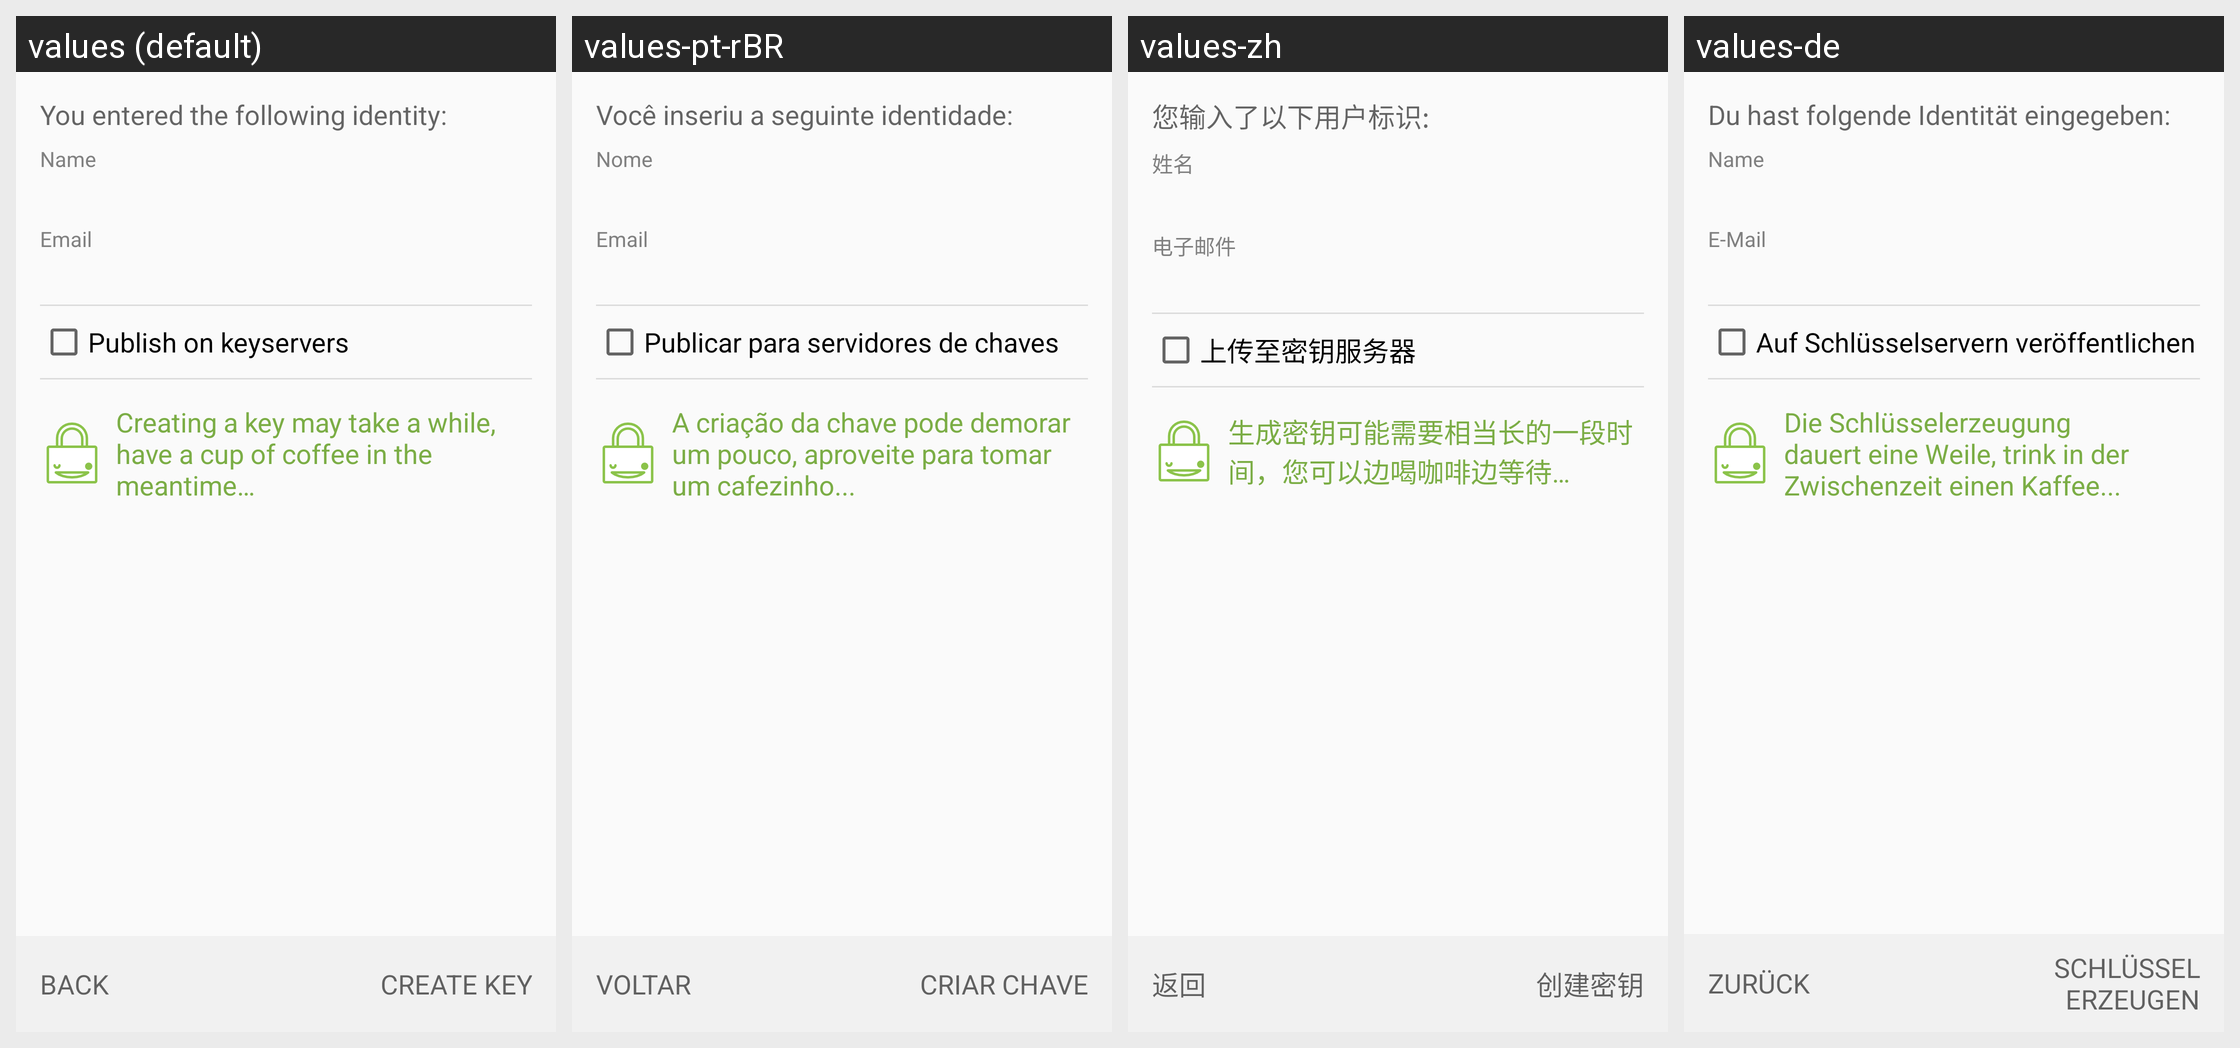

Translations of the strings shown on this Android screen, per locale in the grid:
Android screen res/layout/create_key_final_fragment.xml rendered under 4 locales, left to right: values (default), values-pt-rBR, values-zh, values-de. Device: Nexus 5 (rendered at 1080×1920; each locale shown at half size, 540×960, under a caption strip naming it); theme Theme.Keychain.Light.
Other locales in the repository, not shown: values-ar, values-br, values-ca, values-cs, values-cs-rCZ, values-da, values-el, values-eo, values-es, values-es-rCO, values-es-rMX, values-et, values-eu, values-fa, values-fi, values-fr, values-gl, values-gu, values-hi, values-hu, values-id, values-it, values-it-rIT, values-ja, values-kn, values-ko, values-la, values-ml, values-nb, values-nl, values-nl-rBE, values-nl-rNL, values-pl, values-pt-rPT, values-ro, values-ru, values-sl, values-sr, values-sv, values-te, values-th, values-tr, values-uk, values-vi, values-zh-rTW.
Strings drawn on this screen, with the default value and each locale's value (text and hints the layout hard-codes, and strings that could not be matched under every locale, appear in the picture but are not listed):

create_key_final_text
  values: You entered the following identity:
  values-pt-rBR: Você inseriu a seguinte identidade:
  values-zh: 您输入了以下用户标识:
  values-de: Du hast folgende Identität eingegeben:

label_name
  values: Name
  values-pt-rBR: Nome
  values-zh: 姓名
  values-de: Name

label_email
  values: Email
  values-pt-rBR: Email
  values-zh: 电子邮件
  values-de: E-Mail

create_key_upload
  values: Publish on keyservers
  values-pt-rBR: Publicar para servidores de chaves
  values-zh: 上传至密钥服务器
  values-de: Auf Schlüsselservern veröffentlichen

create_key_final_robot_text
  values: Creating a key may take a while, have a cup of coffee in the meantime…
  values-pt-rBR: A criação da chave pode demorar um pouco, aproveite para tomar um cafezinho...
  values-zh: 生成密钥可能需要相当长的一段时间，您可以边喝咖啡边等待…
  values-de: Die Schlüsselerzeugung dauert eine Weile, trink in der Zwischenzeit einen Kaffee...

btn_back
  values: Back
  values-pt-rBR: Voltar
  values-zh: 返回
  values-de: Zurück

btn_create_key
  values: Create key
  values-pt-rBR: Criar chave
  values-zh: 创建密钥
  values-de: Schlüssel erzeugen
